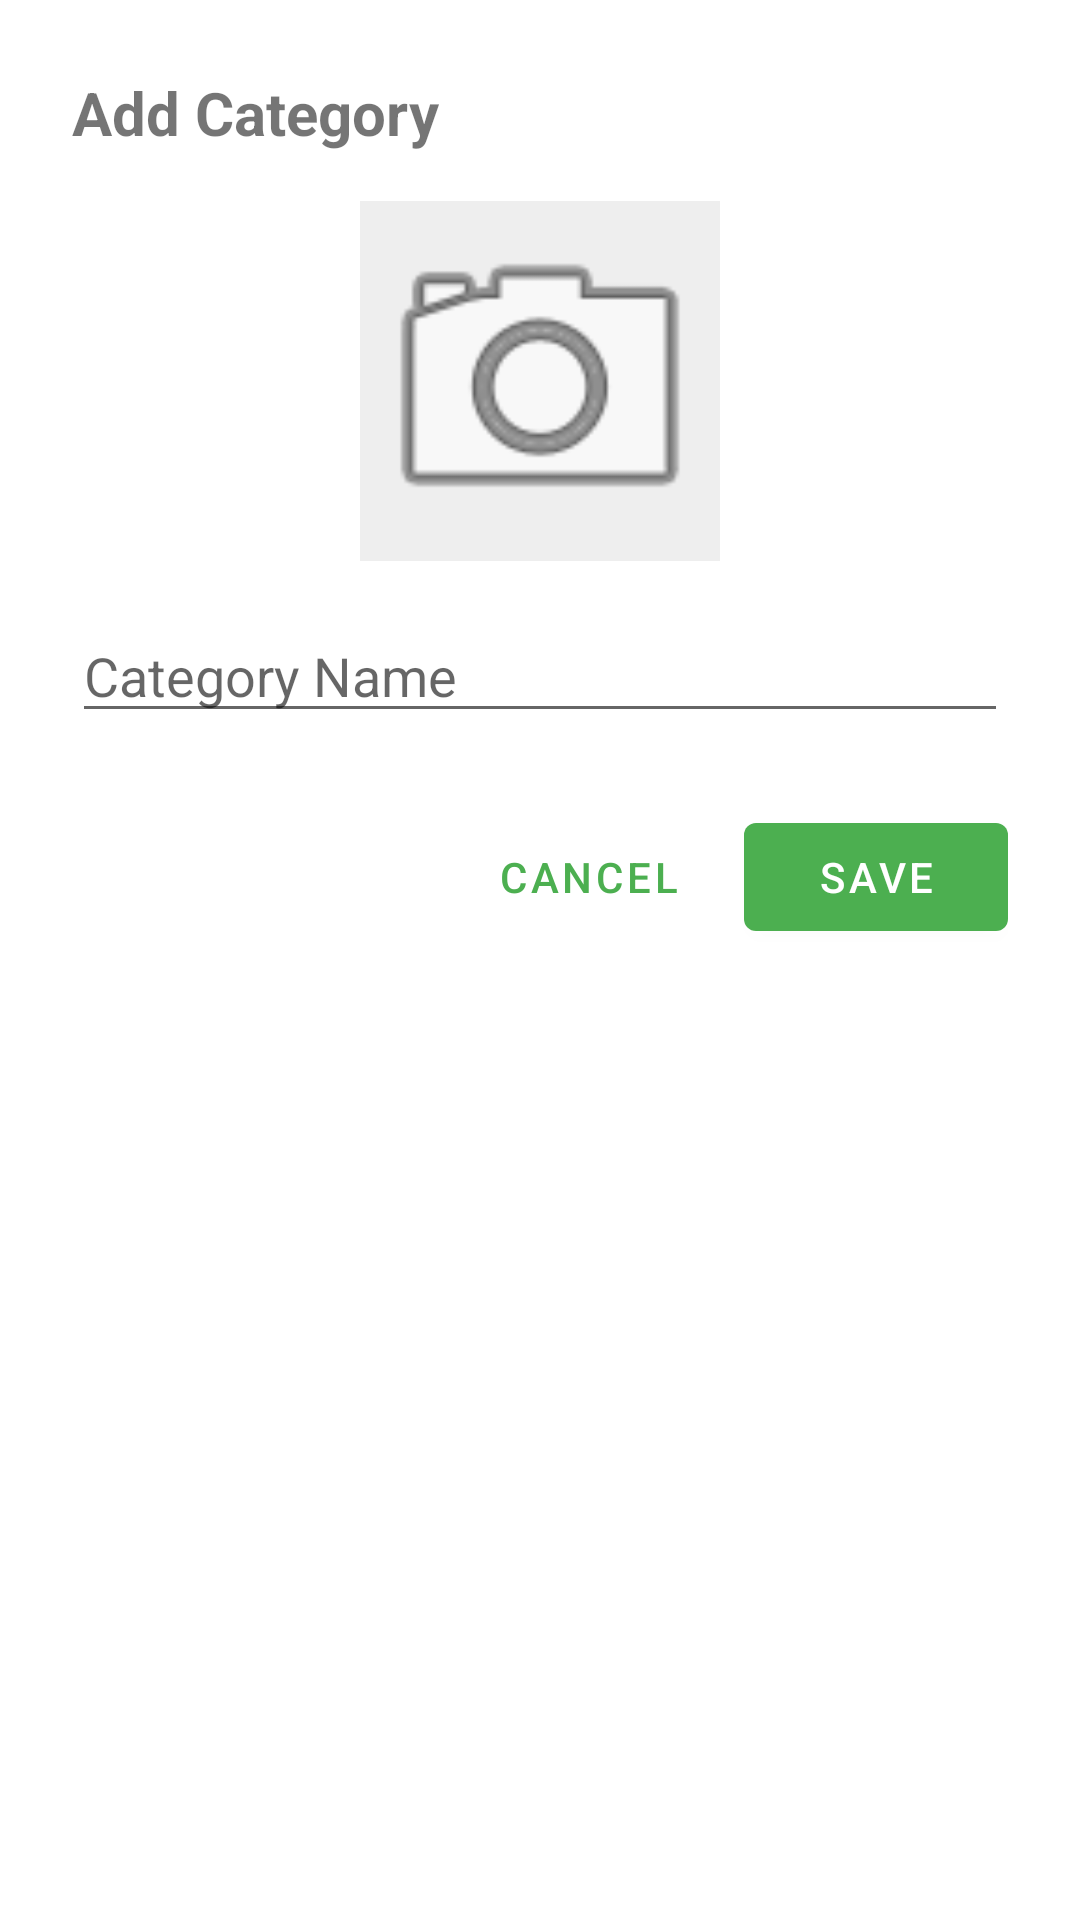

Here is an Android app screen rendered from its layout file. Give the layout XML and the strings, colors and styles it references.
<!-- AndroidManifest.xml: application theme Theme.AdminApp -->
<!-- res/layout/dialog_add_category.xml -->
<?xml version="1.0" encoding="utf-8"?>

<LinearLayout xmlns:android="http://schemas.android.com/apk/res/android"
    android:layout_width="match_parent"
    android:layout_height="wrap_content"
    android:orientation="vertical"
    android:padding="24dp">

    <TextView
        android:id="@+id/tvDialogTitle"
        android:layout_width="wrap_content"
        android:layout_height="wrap_content"
        android:text="Add Category"
        android:textSize="20sp"
        android:textStyle="bold"
        android:layout_marginBottom="16dp" />

    <ImageView
        android:id="@+id/ivSelectImage"
        android:layout_width="120dp"
        android:layout_height="120dp"
        android:layout_gravity="center"
        android:layout_marginBottom="16dp"
        android:background="#EEEEEE"
        android:scaleType="centerCrop"
        android:src="@android:drawable/ic_menu_camera" />

    <EditText
        android:id="@+id/etCategoryName"
        android:layout_width="match_parent"
        android:layout_height="wrap_content"
        android:hint="Category Name"
        android:inputType="text"
        android:layout_marginBottom="24dp" />

    <LinearLayout
        android:layout_width="match_parent"
        android:layout_height="wrap_content"
        android:orientation="horizontal"
        android:gravity="end">

        <Button
            android:id="@+id/btnCancel"
            style="@style/Widget.MaterialComponents.Button.TextButton"
            android:layout_width="wrap_content"
            android:layout_height="wrap_content"
            android:text="Cancel" />

        <Button
            android:id="@+id/btnSave"
            android:layout_width="wrap_content"
            android:layout_height="wrap_content"
            android:text="Save"
            android:layout_marginStart="8dp" />
    </LinearLayout>
</LinearLayout>
<!-- resources referenced by this layout -->
<resources>
  <style name="Theme.AdminApp" parent="Theme.MaterialComponents.DayNight.DarkActionBar">
          <item name="colorPrimary">@color/primary</item>
          <item name="colorPrimaryVariant">@color/primary_variant</item>
          <item name="colorOnPrimary">@color/on_primary</item>
          <item name="colorSecondary">@color/secondary</item>
          <item name="colorSecondaryVariant">@color/primary</item>
          <item name="colorOnSecondary">@color/on_secondary</item>
          <item name="android:statusBarColor">?attr/colorPrimaryVariant</item>
      </style>
  <color name="primary">#4CAF50</color>
  <color name="primary_variant">#388E3C</color>
  <color name="on_primary">#FFFFFF</color>
  <color name="secondary">#81C784</color>
  <color name="on_secondary">#000000</color>
</resources>
